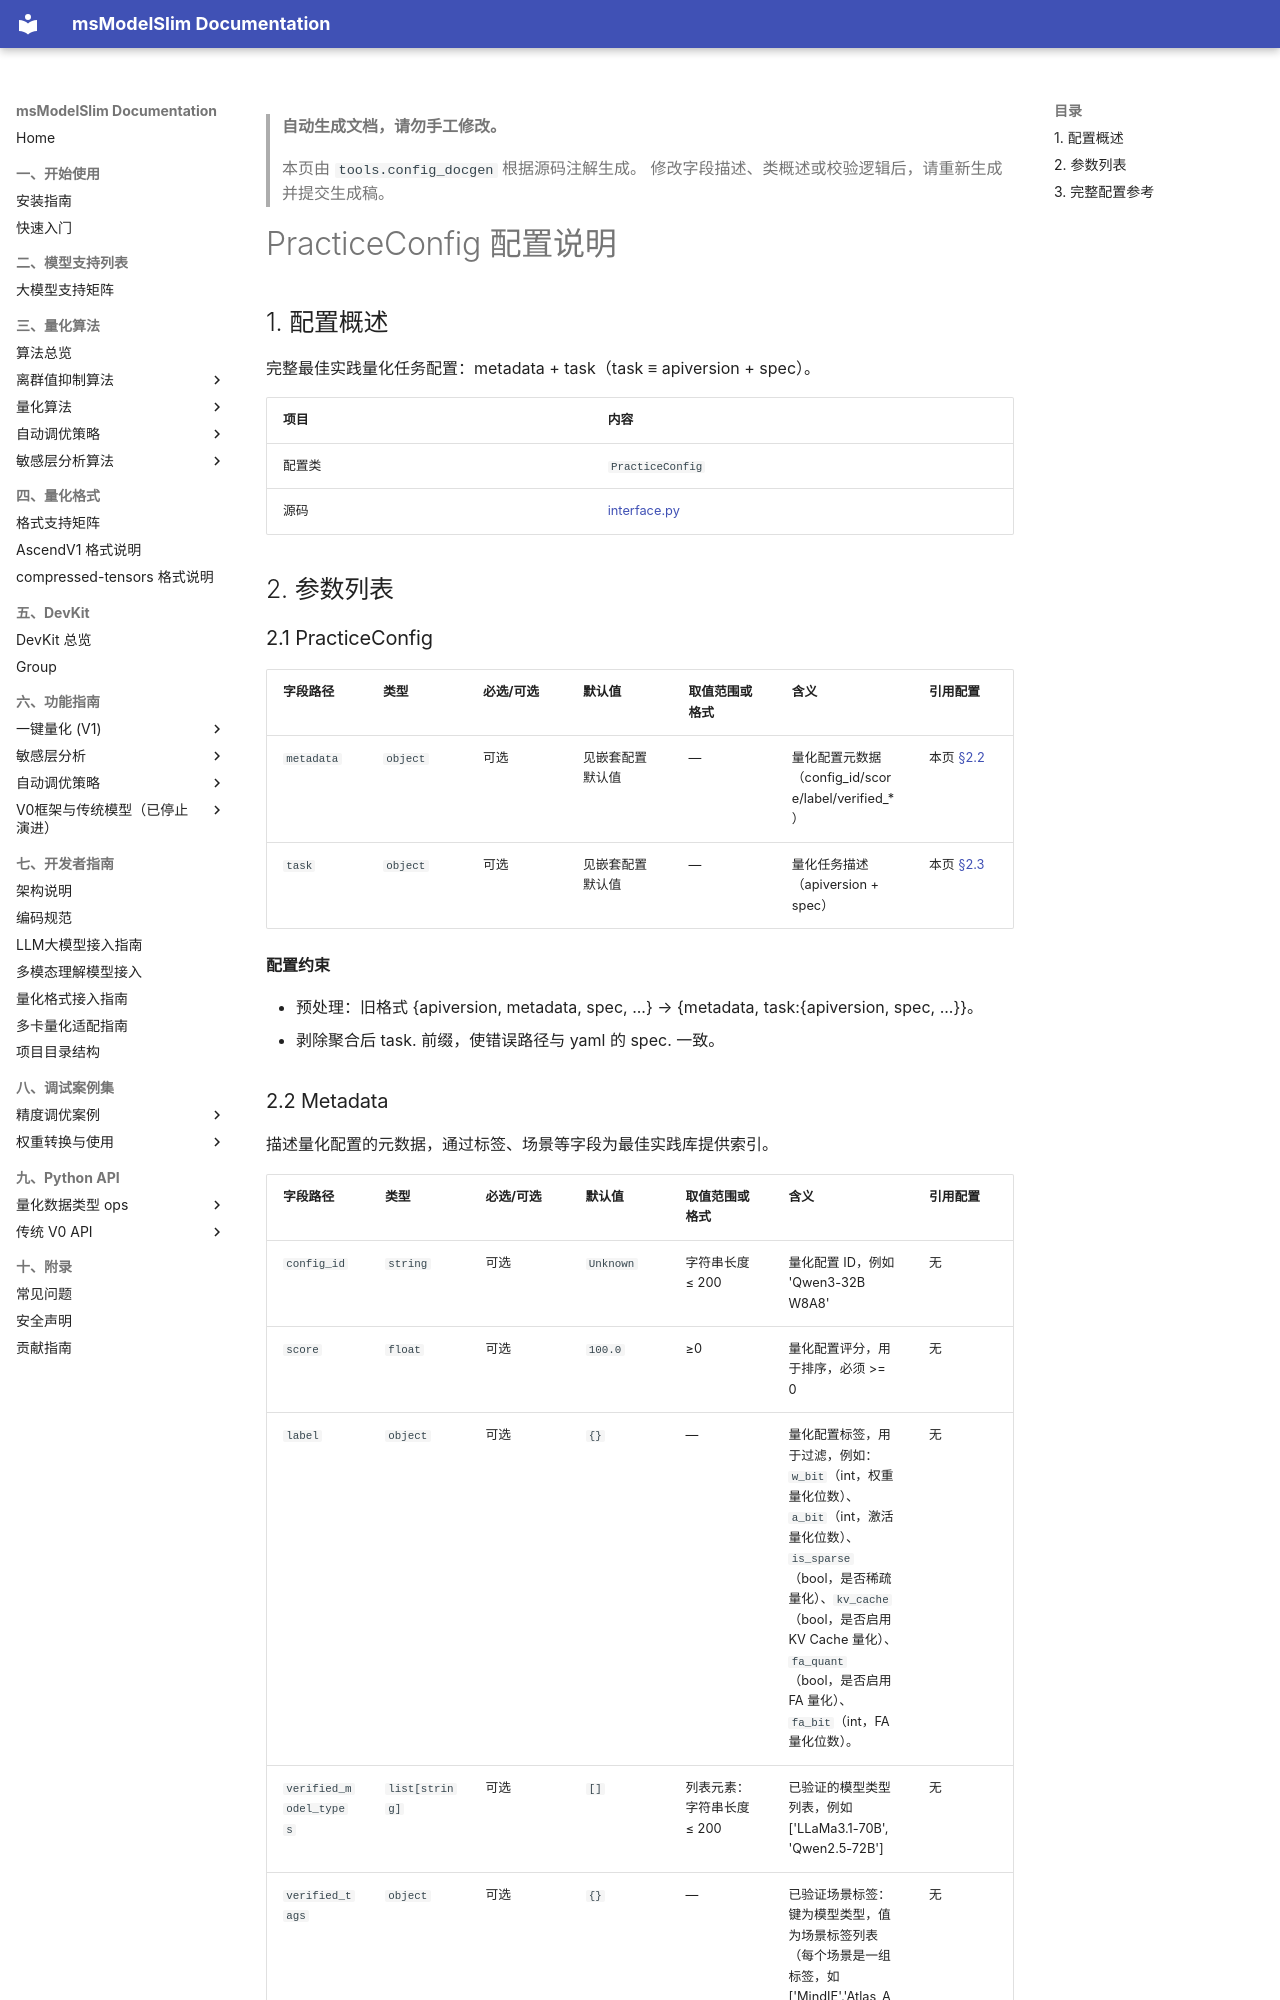

repository: Ascend/msmodelslim · page: zh/api_reference/config/quant/practice_config/index.html · generator: mkdocs

<!-- generated-by: tools.config_docgen ; class: msmodelslim.core.practice.interface.PracticeConfig -->
> **自动生成文档，请勿手工修改。**
>
> 本页由 `tools.config_docgen` 根据源码注解生成。
> 修改字段描述、类概述或校验逻辑后，请重新生成并提交生成稿。

# PracticeConfig 配置说明

## 1. 配置概述

完整最佳实践量化任务配置：metadata + task（task ≡ apiversion + spec）。

| 项目 | 内容 |
|------|------|
| 配置类 | `PracticeConfig` |
| 源码 | [interface.py](../../../../../msmodelslim/core/practice/interface.py) |
